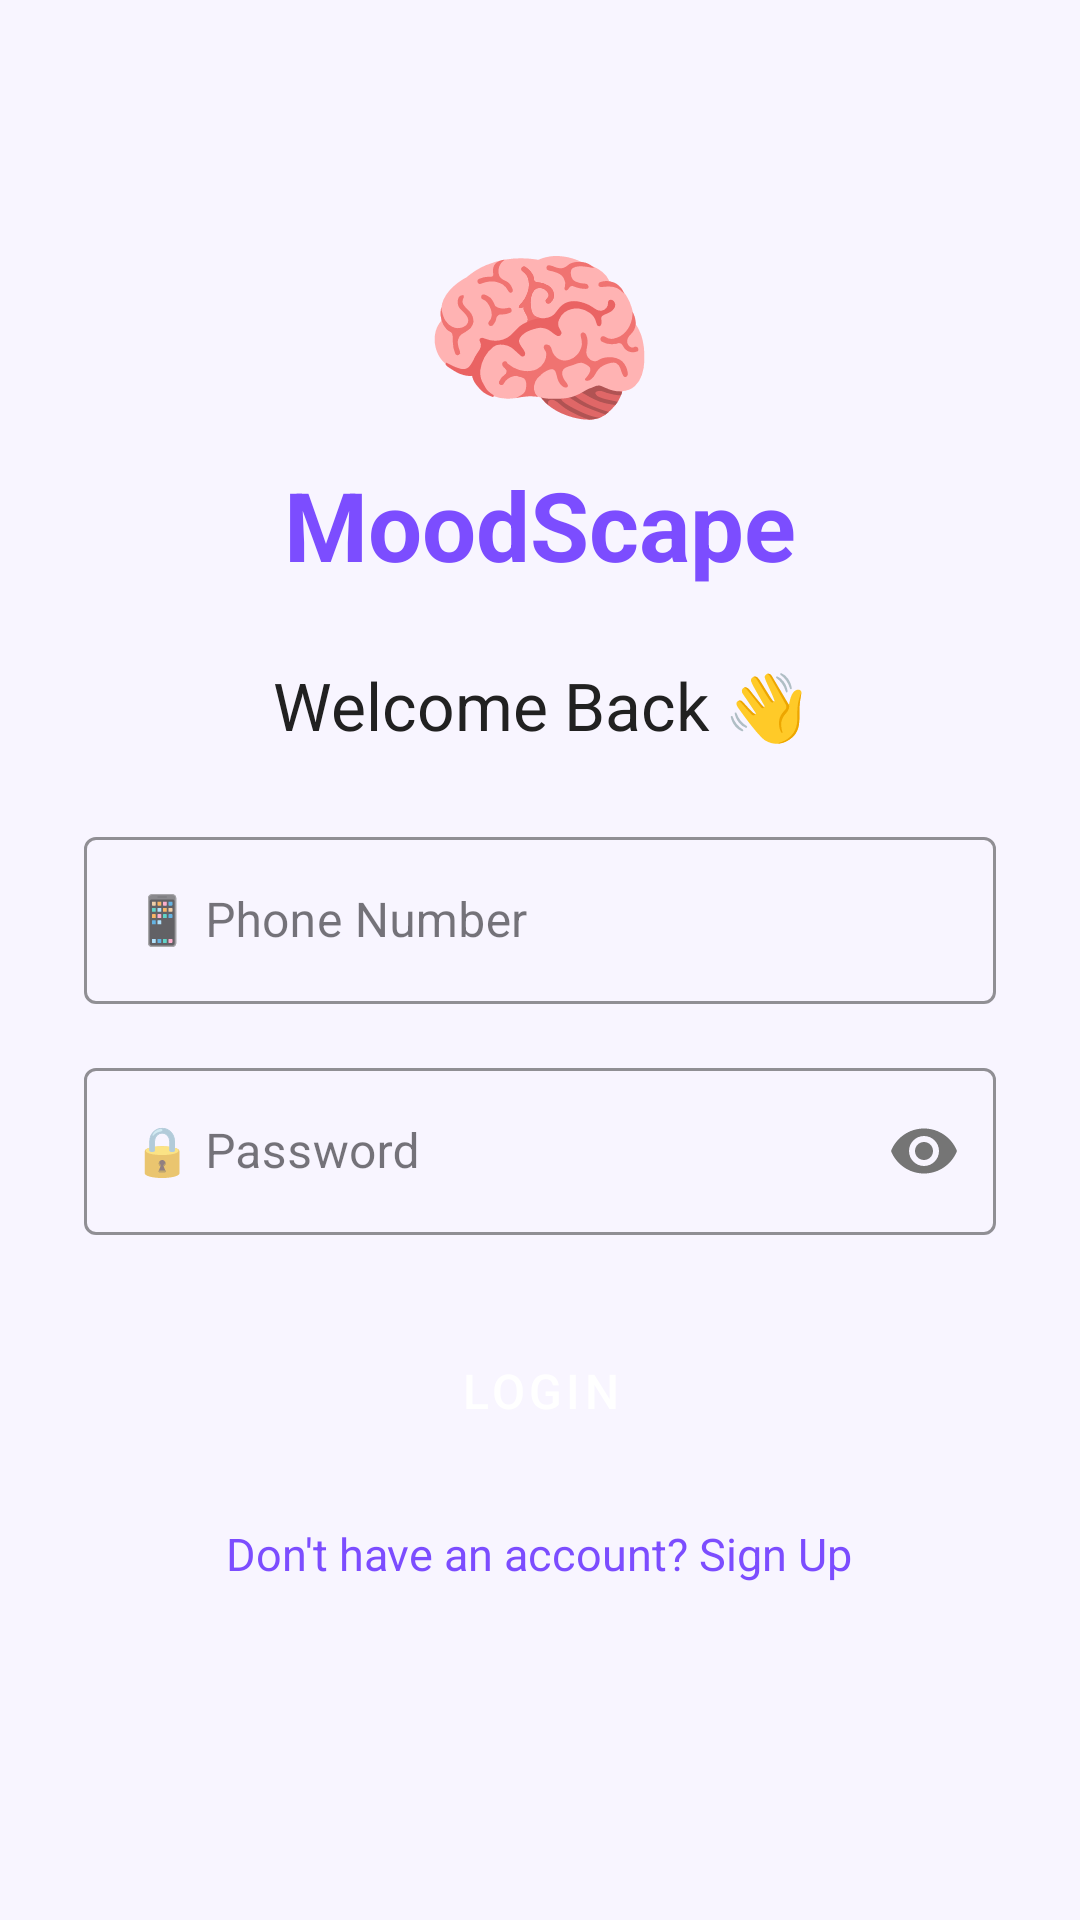

Android layout source for this screen:
<!-- AndroidManifest.xml: application theme Theme.MoodScape -->
<!-- res/layout/activity_login.xml -->
<?xml version="1.0" encoding="utf-8"?>
<ScrollView xmlns:android="http://schemas.android.com/apk/res/android"
    xmlns:app="http://schemas.android.com/apk/res-auto"
    android:layout_width="match_parent"
    android:layout_height="match_parent"
    android:background="@color/background_light">

    <LinearLayout
        android:layout_width="match_parent"
        android:layout_height="wrap_content"
        android:orientation="vertical"
        android:padding="28dp"
        android:gravity="center_horizontal">

        <TextView
            android:layout_width="wrap_content"
            android:layout_height="wrap_content"
            android:text="🧠"
            android:textSize="64sp"
            android:layout_marginTop="40dp"/>

        <TextView
            android:layout_width="wrap_content"
            android:layout_height="wrap_content"
            android:text="MoodScape"
            android:textSize="32sp"
            android:textStyle="bold"
            android:textColor="@color/primary"/>

        <TextView
            android:layout_width="wrap_content"
            android:layout_height="wrap_content"
            android:text="Welcome Back 👋"
            android:textSize="22sp"
            android:textColor="@color/text_primary"
            android:layout_marginTop="24dp"/>

        <com.google.android.material.textfield.TextInputLayout
            android:layout_width="match_parent"
            android:layout_height="wrap_content"
            android:layout_marginTop="24dp"
            app:hintTextColor="@color/primary"
            app:boxStrokeColor="@color/primary"
            style="@style/Widget.MaterialComponents.TextInputLayout.OutlinedBox">
            <com.google.android.material.textfield.TextInputEditText
                android:id="@+id/etPhone"
                android:layout_width="match_parent"
                android:layout_height="wrap_content"
                android:hint="📱 Phone Number"
                android:textColor="@color/text_primary"
                android:inputType="phone"
                android:maxLength="10"/>
        </com.google.android.material.textfield.TextInputLayout>

        <com.google.android.material.textfield.TextInputLayout
            android:layout_width="match_parent"
            android:layout_height="wrap_content"
            android:layout_marginTop="16dp"
            app:hintTextColor="@color/primary"
            app:boxStrokeColor="@color/primary"
            style="@style/Widget.MaterialComponents.TextInputLayout.OutlinedBox"
            app:passwordToggleEnabled="true"
            app:passwordToggleTint="@color/text_secondary">
            <com.google.android.material.textfield.TextInputEditText
                android:id="@+id/etPassword"
                android:layout_width="match_parent"
                android:layout_height="wrap_content"
                android:hint="🔒 Password"
                android:textColor="@color/text_primary"
                android:inputType="textPassword"/>
        </com.google.android.material.textfield.TextInputLayout>

        <Button
            android:id="@+id/btnLogin"
            android:layout_width="match_parent"
            android:layout_height="56dp"
            android:text="LOGIN"
            android:textSize="16sp"
            android:layout_marginTop="24dp"
            android:backgroundTint="@color/primary"
            style="@style/Widget.MaterialComponents.Button"/>

        <TextView
            android:id="@+id/tvSignup"
            android:layout_width="wrap_content"
            android:layout_height="wrap_content"
            android:text="Don't have an account? Sign Up"
            android:textColor="@color/primary"
            android:textSize="15sp"
            android:layout_marginTop="16dp"
            android:clickable="true"
            android:focusable="true"/>
    </LinearLayout>
</ScrollView>
<!-- resources referenced by this layout -->
<resources>
  <color name="background_light">#F8F5FF</color>
  <color name="primary">#7C4DFF</color>
  <color name="text_primary">#212121</color>
  <color name="text_secondary">#757575</color>
  <style name="Theme.MoodScape" parent="Theme.Material3.DayNight.NoActionBar">
          <item name="colorPrimary">@color/primary</item>
          <item name="colorSecondary">@color/accent</item>
          <item name="android:windowBackground">@color/app_background</item>
          <item name="android:statusBarColor">@color/app_background</item>
          <item name="android:windowLightStatusBar">true</item>
      </style>
  <color name="accent">#FF6B9D</color>
  <color name="app_background">#F8F5FF</color>
</resources>
